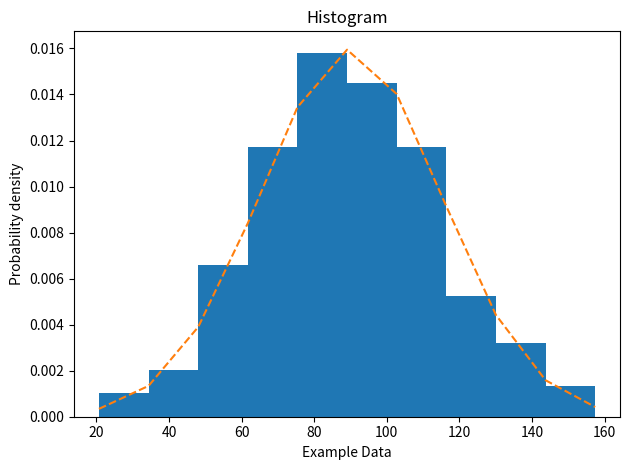

The matplotlib source for this figure:
import numpy as np
import matplotlib.mlab as mlab
import matplotlib.pyplot as plt
import scipy.stats as stats
np.random.seed(0)
mean = 90
deviation = 25
x = mean + deviation * np.random.randn(500)
num_bins = 10
fig, ax = plt.subplots()
n, bins, patches = ax.hist(x, num_bins, density=1)
y = stats.norm.pdf(bins, mean, deviation)
ax.plot(bins, y, '--')
ax.set_xlabel('Example Data')
ax.set_ylabel('Probability density')
Title='Histogram'
ax.set_title(Title)
fig.tight_layout()
plt.show()
#bins define the interval, density=1 is used for smooth kernel plotting
#tight_layout automatically adjusts subplot parameters
#patches is used for edges color
